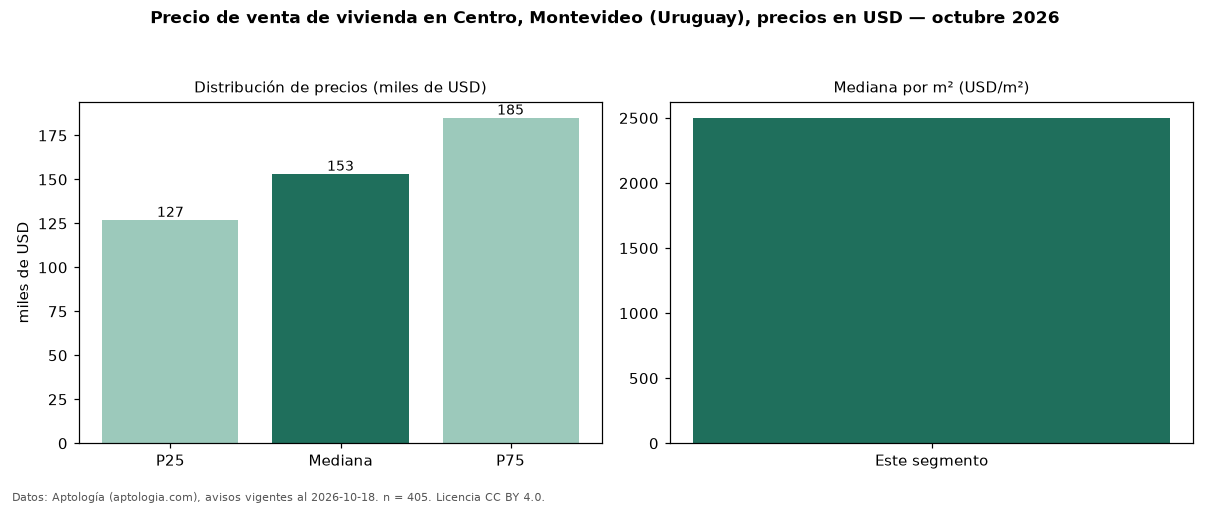

Source data for this figure (header and first rows):
seccion, metrica, valor, moneda, n
precio, p25, 126900, USD, 405
precio, mediana, 153100, USD, 405
precio, p75, 185000, USD, 405
precio, minimo, 65000, USD, 405
precio, maximo, 1430000, USD, 405
m2, mediana_precio_m2, 2501, USD, 380
m2, area_mediana_m2, 65.0, m2, 380
banos, mediana_banos, 1.0, , 
parqueadero, pct_con_parqueadero, 100.0, %, 90
fuente, fecha_datos, 2026-10-18, , 
fuente, atribucion, https://www.aptologia.com/uy/venta/monte…, , 
fuente, licencia, CC BY 4.0, , 
